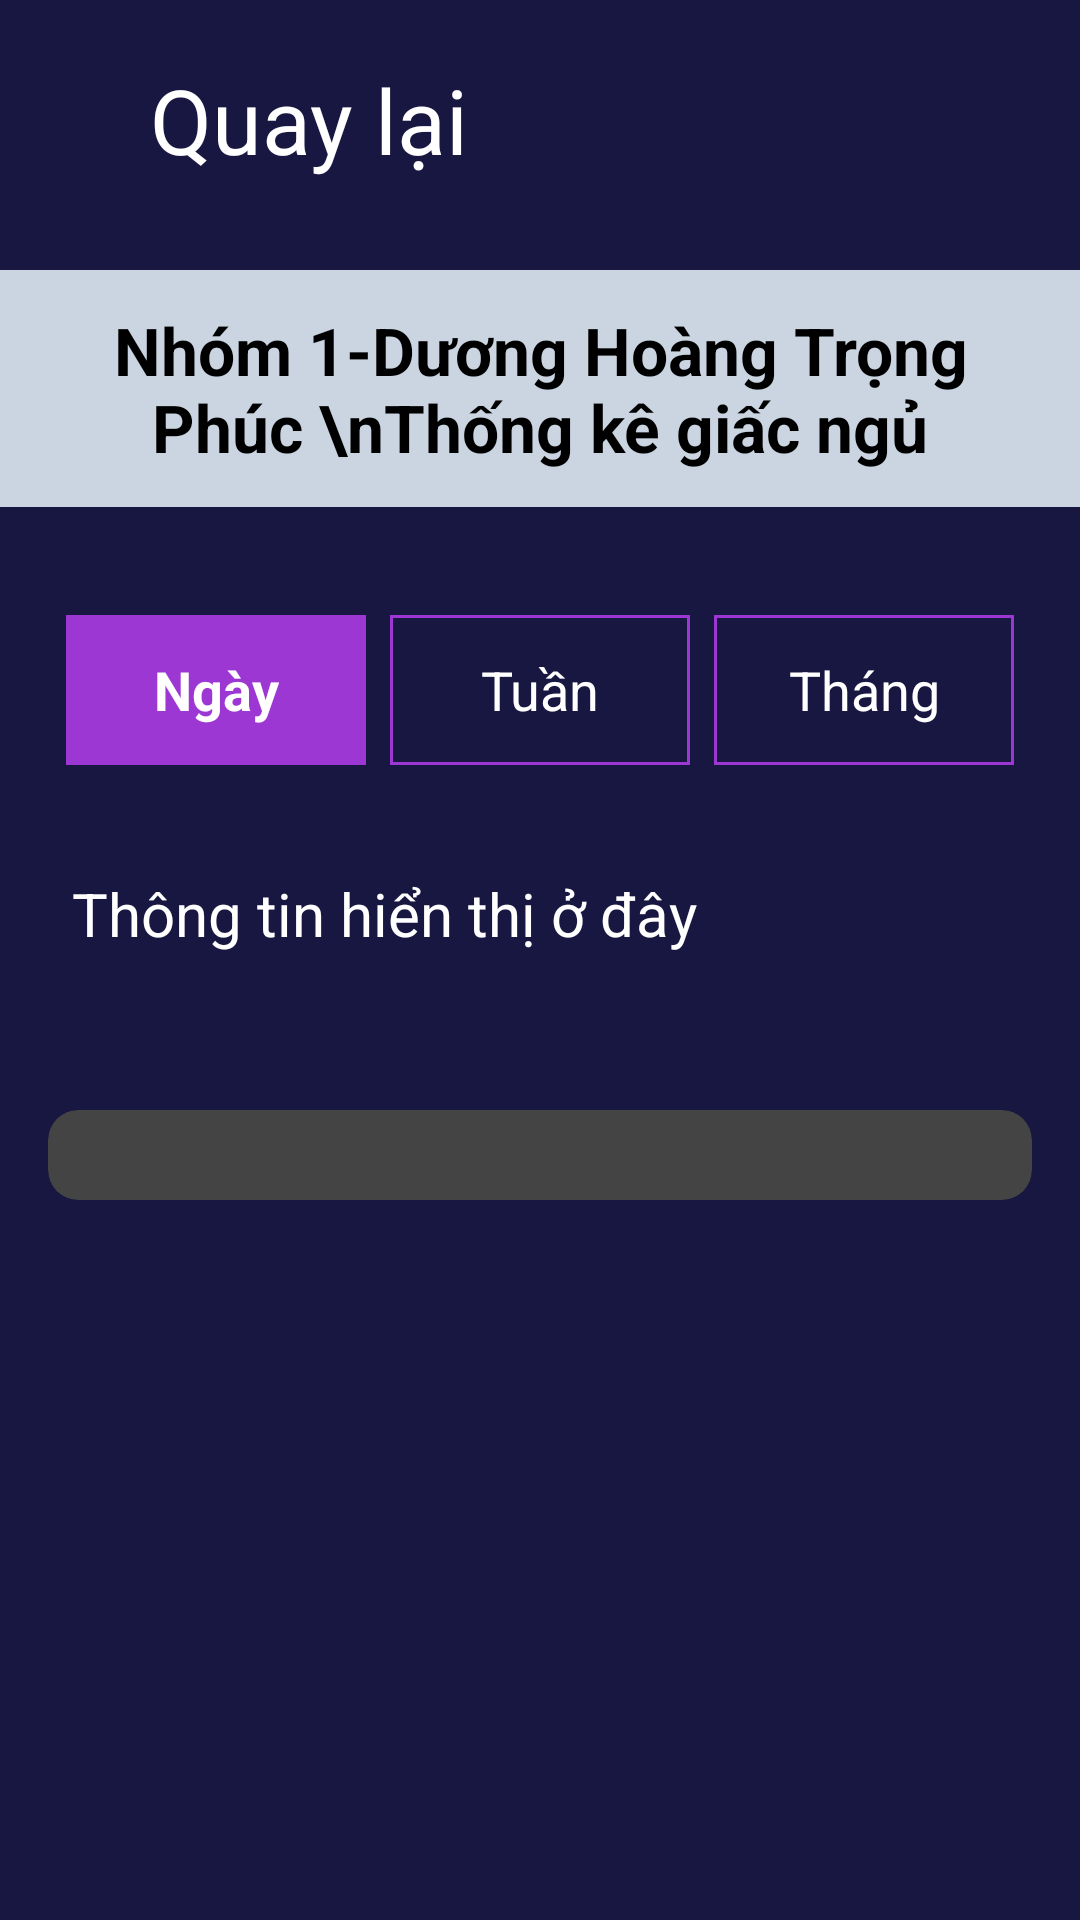

Android layout source for this screen:
<!-- AndroidManifest.xml: application theme Theme.DoAn_QLGiacNgu -->
<!-- res/layout/activity_thongkemuctieu.xml -->
<?xml version="1.0" encoding="utf-8"?>
<androidx.constraintlayout.widget.ConstraintLayout xmlns:android="http://schemas.android.com/apk/res/android"
    xmlns:app="http://schemas.android.com/apk/res-auto"
    xmlns:tools="http://schemas.android.com/tools"
    android:id="@+id/main"
    android:layout_width="match_parent"
    android:layout_height="match_parent"
    android:background="#181741"
    tools:context=".thongkemuctieu">

    <LinearLayout
        android:id="@+id/arrBack"
        android:layout_width="wrap_content"
        android:layout_height="wrap_content"
        android:layout_marginTop="15dp"
        app:layout_constraintEnd_toEndOf="parent"
        app:layout_constraintHorizontal_bias="0.0"
        app:layout_constraintStart_toStartOf="parent"
        app:layout_constraintTop_toTopOf="parent">

        <TextView
            android:layout_width="50dp"
            android:layout_height="50dp"
            android:background="@drawable/outline_arrow_back_24" />

        <TextView
            android:layout_width="wrap_content"
            android:layout_height="wrap_content"
            android:layout_gravity="center"
            android:text="Quay lại"
            android:textColor="#fff"
            android:textSize="30sp" />
    </LinearLayout>

    <TextView
        android:id="@+id/tvLabel"
        android:layout_width="0dp"
        android:layout_height="wrap_content"
        android:background="#CBD5E1"
        android:layout_marginTop="90dp"
        android:gravity="center"
        android:padding="12dp"
        android:text="Nhóm 1-Dương Hoàng Trọng Phúc \nThống kê giấc ngủ"
        android:textColor="#000"
        android:textSize="22sp"
        android:textStyle="bold"
        app:layout_constraintEnd_toEndOf="parent"
        app:layout_constraintHorizontal_bias="0.0"
        app:layout_constraintStart_toStartOf="parent"
        app:layout_constraintTop_toTopOf="parent" />

    <LinearLayout
        android:id="@+id/linearLayout3"
        android:layout_width="match_parent"
        android:layout_height="wrap_content"
        android:layout_marginTop="36dp"
        android:gravity="center"
        android:orientation="horizontal"
        app:layout_constraintEnd_toEndOf="parent"
        app:layout_constraintHorizontal_bias="0.0"
        app:layout_constraintStart_toStartOf="parent"
        app:layout_constraintTop_toBottomOf="@+id/tvLabel">

        <TextView
            android:id="@+id/tvngay"
            android:layout_width="100dp"
            android:layout_height="50dp"
            android:layout_marginEnd="8dp"
            android:background="#9C37D3"
            android:clickable="true"
            android:focusable="true"
            android:gravity="center"
            android:text="Ngày"
            android:textColor="@color/white"
            android:textSize="18sp"
            android:textStyle="bold" />

        <TextView
            android:id="@+id/tvtuan"
            android:layout_width="100dp"
            android:layout_height="50dp"
            android:layout_marginEnd="8dp"
            android:background="@drawable/vienmau"
            android:clickable="true"
            android:focusable="true"
            android:gravity="center"
            android:text="Tuần"
            android:textColor="@color/white"
            android:textSize="18sp" />

        <TextView
            android:id="@+id/tvthang"
            android:layout_width="100dp"
            android:layout_height="50dp"
            android:background="@drawable/vienmau"
            android:clickable="true"
            android:focusable="true"
            android:gravity="center"
            android:text="Tháng"
            android:textColor="@color/white"
            android:textSize="18sp" />
    </LinearLayout>

    <TextView
        android:id="@+id/tvhienthi"
        android:layout_width="0dp"
        android:layout_height="wrap_content"
        android:layout_marginTop="12dp"
        android:lineSpacingExtra="8dp"
        android:padding="24dp"
        android:text="Thông tin hiển thị ở đây"
        android:textColor="@color/white"
        android:textSize="20sp"
        app:layout_constraintEnd_toEndOf="parent"
        app:layout_constraintHorizontal_bias="0.0"
        app:layout_constraintStart_toStartOf="parent"
        app:layout_constraintTop_toBottomOf="@+id/linearLayout3" />

    <androidx.cardview.widget.CardView
        android:layout_width="match_parent"
        android:layout_height="wrap_content"
        android:layout_marginHorizontal="16dp"
        android:layout_marginTop="28dp"
        app:cardBackgroundColor="#444444"
        app:cardCornerRadius="10dp"
        app:cardElevation="0dp"
        app:layout_constraintEnd_toEndOf="parent"
        app:layout_constraintStart_toStartOf="parent"
        app:layout_constraintTop_toBottomOf="@+id/tvhienthi">

        <LinearLayout
            android:id="@+id/linearLayout4"
            android:layout_width="match_parent"
            android:layout_height="wrap_content"
            android:orientation="horizontal">

            <TextView
                android:id="@+id/tv1"
                android:layout_width="0dp"
                android:layout_height="30dp"
                android:layout_weight="1" />

            <TextView
                android:id="@+id/tv2"
                android:layout_width="0dp"
                android:layout_height="30dp"
                android:layout_weight="1" />

            <TextView
                android:id="@+id/tv3"
                android:layout_width="0dp"
                android:layout_height="30dp"
                android:layout_weight="1" />

            <TextView
                android:id="@+id/tv4"
                android:layout_width="0dp"
                android:layout_height="30dp"
                android:layout_weight="1" />

            <TextView
                android:id="@+id/tv5"
                android:layout_width="0dp"
                android:layout_height="30dp"
                android:layout_weight="1" />

            <TextView
                android:id="@+id/tv6"
                android:layout_width="0dp"
                android:layout_height="30dp"
                android:layout_weight="1" />

            <TextView
                android:id="@+id/tv7"
                android:layout_width="0dp"
                android:layout_height="30dp"
                android:layout_weight="1" />

            <TextView
                android:id="@+id/tv8"
                android:layout_width="0dp"
                android:layout_height="30dp"
                android:layout_weight="1" />

            <TextView
                android:id="@+id/tv9"
                android:layout_width="0dp"
                android:layout_height="30dp"
                android:layout_weight="1" />

            <TextView
                android:id="@+id/tv10"
                android:layout_width="0dp"
                android:layout_height="30dp"
                android:layout_weight="1" />

        </LinearLayout>
    </androidx.cardview.widget.CardView>

</androidx.constraintlayout.widget.ConstraintLayout>
<!-- resources referenced by this layout -->
<resources>
  <!-- drawable vienmau (drawable) -->
  <?xml version="1.0" encoding="utf-8"?>
  <shape xmlns:android="http://schemas.android.com/apk/res/android"
      android:shape="rectangle">
  
  
      <solid android:color="@android:color/transparent" />
  
  
      <stroke
          android:width="1dp"
          android:color="#9C37D3" />
  </shape>
  <style name="Theme.DoAn_QLGiacNgu" parent="Base.Theme.DoAn_QLGiacNgu" />
  <style name="Base.Theme.DoAn_QLGiacNgu" parent="Theme.Material3.DayNight.NoActionBar">
          
          
      </style>
  <!-- not gathered from this repository: default colours our renderer supplied (Android Studio template values) -->
  <color name="white">#FFFFFFFF</color>
</resources>
